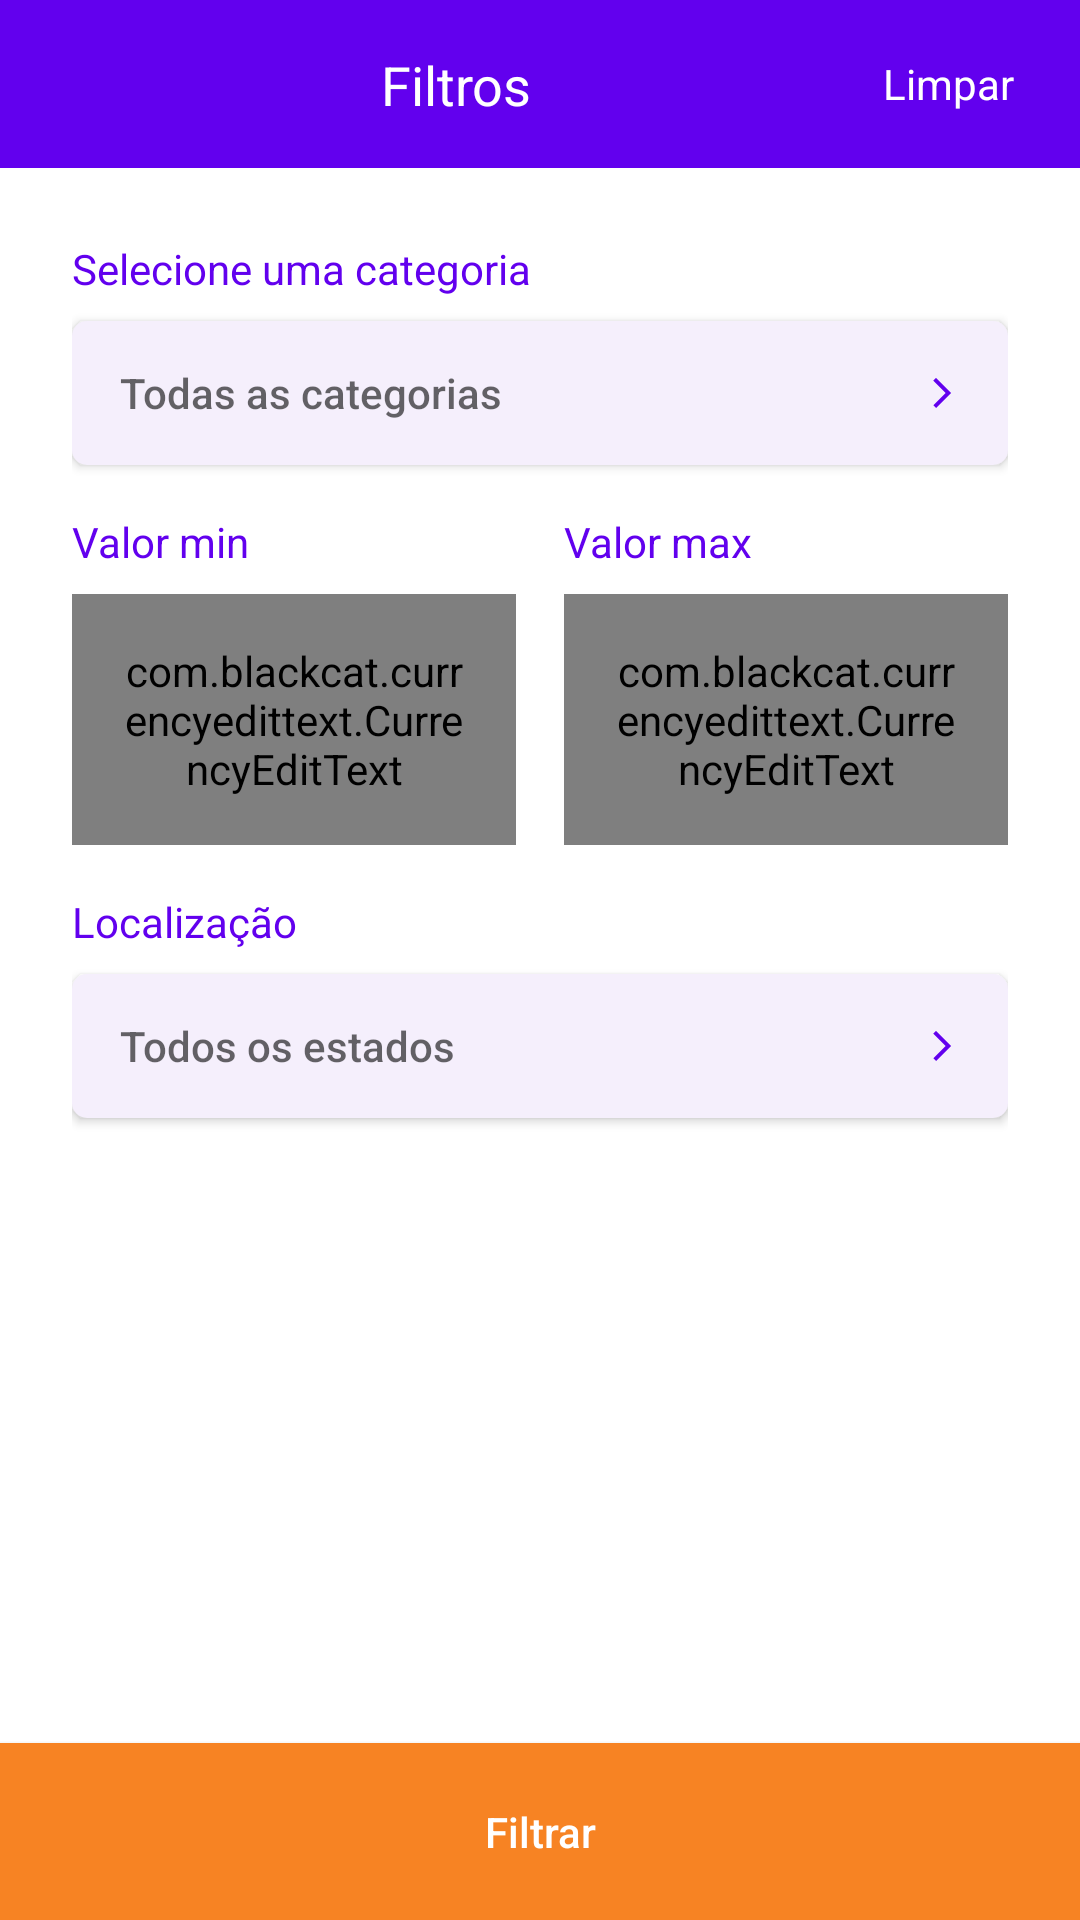

Here is an Android app screen rendered from its layout file. Give the layout XML and the strings, colors and styles it references.
<!-- AndroidManifest.xml: application theme Theme.OLXClone -->
<!-- res/layout/activity_filtros.xml -->
<?xml version="1.0" encoding="utf-8"?>
<androidx.constraintlayout.widget.ConstraintLayout xmlns:android="http://schemas.android.com/apk/res/android"
    xmlns:app="http://schemas.android.com/apk/res-auto"
    xmlns:tools="http://schemas.android.com/tools"
    android:layout_width="match_parent"
    android:layout_height="match_parent"
    tools:context=".activities.FiltrosActivity">

    <include
        android:id="@+id/include9"
        layout="@layout/toolbar_filtros"
        app:layout_constraintEnd_toEndOf="parent"
        app:layout_constraintStart_toStartOf="parent"
        app:layout_constraintTop_toTopOf="parent" />

    <ScrollView
        android:id="@+id/scrollView3"
        android:layout_width="match_parent"
        android:layout_height="0dp"
        android:fillViewport="true"
        app:layout_constraintBottom_toTopOf="@+id/btn_filtrar"
        app:layout_constraintEnd_toEndOf="parent"
        app:layout_constraintStart_toStartOf="parent"
        app:layout_constraintTop_toBottomOf="@+id/include9">

        <androidx.constraintlayout.widget.ConstraintLayout
            android:layout_width="match_parent"
            android:layout_height="wrap_content"
            android:padding="24dp">

            <TextView
                android:id="@+id/textView8"
                android:layout_width="wrap_content"
                android:layout_height="wrap_content"
                android:text="Selecione uma categoria"
                android:textColor="@color/cor_roxa"
                app:layout_constraintStart_toStartOf="parent"
                app:layout_constraintTop_toTopOf="parent" />

            <android.widget.Button
                android:id="@+id/btn_categoria"
                android:layout_width="match_parent"
                android:layout_height="wrap_content"
                android:layout_marginTop="8dp"
                android:background="@drawable/bg_edt"
                android:drawableEnd="@drawable/ic_seta_filtro"
                android:hint="Todas as categorias"
                android:paddingStart="16dp"
                android:paddingEnd="16dp"
                android:textAlignment="textStart"
                android:textAllCaps="false"
                android:textColor="@android:color/darker_gray"
                app:layout_constraintEnd_toEndOf="parent"
                app:layout_constraintStart_toStartOf="@+id/textView8"
                app:layout_constraintTop_toBottomOf="@+id/textView8" />

            <LinearLayout
                android:id="@+id/linearLayout4"
                android:layout_width="match_parent"
                android:layout_height="wrap_content"
                android:layout_marginTop="16dp"
                android:orientation="horizontal"
                app:layout_constraintEnd_toEndOf="@+id/btn_categoria"
                app:layout_constraintStart_toStartOf="@+id/textView8"
                app:layout_constraintTop_toBottomOf="@+id/btn_categoria">

                <LinearLayout
                    android:layout_width="match_parent"
                    android:layout_height="wrap_content"
                    android:layout_marginEnd="8dp"
                    android:layout_weight="1"
                    android:orientation="vertical">

                    <TextView
                        android:layout_width="wrap_content"
                        android:layout_height="wrap_content"
                        android:text="Valor min"
                        android:textColor="@color/cor_roxa" />

                    <com.blackcat.currencyedittext.CurrencyEditText
                        android:id="@+id/edt_valor_min"
                        android:layout_width="match_parent"
                        android:layout_height="wrap_content"
                        android:layout_marginTop="8dp"
                        android:background="@drawable/bg_edt"
                        android:hint="R$ 0,00"
                        android:padding="16dp" />
                </LinearLayout>

                <LinearLayout
                    android:layout_width="match_parent"
                    android:layout_height="wrap_content"
                    android:layout_marginStart="8dp"
                    android:layout_weight="1"
                    android:orientation="vertical">

                    <TextView
                        android:layout_width="wrap_content"
                        android:layout_height="wrap_content"
                        android:text="Valor max"
                        android:textColor="@color/cor_roxa" />

                    <com.blackcat.currencyedittext.CurrencyEditText
                        android:id="@+id/edt_valor_max"
                        android:layout_width="match_parent"
                        android:layout_height="wrap_content"
                        android:layout_marginTop="8dp"
                        android:background="@drawable/bg_edt"
                        android:hint="R$ 0,00"
                        android:padding="16dp" />
                </LinearLayout>
            </LinearLayout>

            <TextView
                android:id="@+id/textView9"
                android:layout_width="wrap_content"
                android:layout_height="wrap_content"
                android:layout_marginTop="16dp"
                android:text="Localização"
                android:textColor="@color/cor_roxa"
                app:layout_constraintStart_toStartOf="@+id/textView8"
                app:layout_constraintTop_toBottomOf="@+id/linearLayout4" />

            <android.widget.Button
                android:id="@+id/btn_estados"
                android:layout_width="match_parent"
                android:layout_height="wrap_content"
                android:layout_marginTop="8dp"
                android:background="@drawable/bg_edt"
                android:drawableEnd="@drawable/ic_seta_filtro"
                android:hint="Todos os estados"
                android:paddingStart="16dp"
                android:paddingEnd="16dp"
                android:textAlignment="textStart"
                android:textAllCaps="false"
                android:textColor="@android:color/darker_gray"
                app:layout_constraintEnd_toEndOf="@+id/btn_categoria"
                app:layout_constraintStart_toStartOf="@+id/textView8"
                app:layout_constraintTop_toBottomOf="@+id/textView9" />

            <android.widget.Button
                android:id="@+id/btn_regioes"
                android:layout_width="match_parent"
                android:layout_height="wrap_content"
                android:layout_marginTop="8dp"
                android:background="@drawable/bg_edt"
                android:drawableEnd="@drawable/ic_seta_filtro"
                android:hint="Todas as regiões"
                android:paddingStart="16dp"
                android:paddingEnd="16dp"
                android:textAlignment="textStart"
                android:textAllCaps="false"
                android:textColor="@android:color/darker_gray"
                android:visibility="gone"
                tools:visibility="visible"
                app:layout_constraintEnd_toEndOf="@+id/btn_categoria"
                app:layout_constraintHorizontal_bias="0.0"
                app:layout_constraintStart_toStartOf="@+id/textView8"
                app:layout_constraintTop_toBottomOf="@+id/btn_estados" />
        </androidx.constraintlayout.widget.ConstraintLayout>
    </ScrollView>

    <android.widget.Button
        android:id="@+id/btn_filtrar"
        android:layout_width="match_parent"
        android:layout_height="wrap_content"
        android:background="@color/cor_laranja"
        android:padding="20dp"
        android:text="Filtrar"
        android:textAllCaps="false"
        android:textColor="@color/white"
        app:layout_constraintBottom_toBottomOf="parent"
        app:layout_constraintEnd_toEndOf="parent"
        app:layout_constraintStart_toStartOf="parent" />

</androidx.constraintlayout.widget.ConstraintLayout>
<!-- res/layout/toolbar_filtros.xml (included above) -->
<?xml version="1.0" encoding="utf-8"?>
<androidx.constraintlayout.widget.ConstraintLayout xmlns:android="http://schemas.android.com/apk/res/android"
    xmlns:app="http://schemas.android.com/apk/res-auto"
    xmlns:tools="http://schemas.android.com/tools"
    android:layout_width="match_parent"
    android:background="@color/cor_roxa"
    android:layout_height="?actionBarSize">

    <ImageButton
        android:id="@+id/ib_voltar"
        android:layout_width="wrap_content"
        android:layout_height="match_parent"
        android:background="@android:color/transparent"
        android:paddingStart="16dp"
        android:paddingEnd="16dp"
        android:src="@drawable/ic_voltar"
        app:layout_constraintBottom_toBottomOf="parent"
        app:layout_constraintStart_toStartOf="parent"
        app:layout_constraintTop_toTopOf="parent" />

    <TextView
        android:id="@+id/textView7"
        android:layout_width="wrap_content"
        android:layout_height="wrap_content"
        android:text="Filtros"
        android:textColor="@color/white"
        android:textSize="18sp"
        app:layout_constraintBottom_toBottomOf="parent"
        app:layout_constraintEnd_toStartOf="@+id/btn_limpar"
        app:layout_constraintStart_toEndOf="@+id/ib_voltar"
        app:layout_constraintTop_toTopOf="parent" />

    <android.widget.Button
        android:id="@+id/btn_limpar"
        style="?attr/buttonBarStyle"
        android:layout_width="wrap_content"
        android:layout_height="match_parent"
        android:text="Limpar"
        android:textColor="@color/white"
        app:layout_constraintEnd_toEndOf="parent"
        app:layout_constraintTop_toTopOf="parent" />

</androidx.constraintlayout.widget.ConstraintLayout>
<!-- resources referenced by this layout -->
<resources>
  <color name="cor_laranja">#F78323</color>
  <color name="cor_roxa">#FF6200EE</color>
  <color name="white">#FFFFFFFF</color>
  <!-- drawable bg_edt (drawable) -->
  <?xml version="1.0" encoding="utf-8"?>
  <shape xmlns:android="http://schemas.android.com/apk/res/android"
      android:shape="rectangle">
  
      <solid android:color="#f5effc"/>
      <corners android:radius="5dp"/>
  </shape>
  <!-- drawable ic_seta_filtro (drawable) -->
  <vector xmlns:android="http://schemas.android.com/apk/res/android"
      android:width="12dp"
      android:height="12dp"
      android:viewportWidth="24"
      android:viewportHeight="24"
      android:tint="@color/cor_roxa"
      android:autoMirrored="true">
    <path
        android:fillColor="@android:color/white"
        android:pathData="M6.23,20.23l1.77,1.77l10,-10l-10,-10l-1.77,1.77l8.23,8.23z"/>
  </vector>
  <style name="Theme.OLXClone" parent="Theme.MaterialComponents.DayNight.NoActionBar">
          
          <item name="colorPrimary">@color/black</item>
          <item name="colorPrimaryVariant">@color/cor_roxa</item>
          <item name="colorOnPrimary">@color/white</item>
          
          <item name="colorSecondary">@color/black</item>
          <item name="colorSecondaryVariant">@color/teal_700</item>
          <item name="colorOnSecondary">@color/black</item>
          
          <item name="android:statusBarColor" tools:targetApi="l">?attr/colorPrimaryVariant</item>
          
      </style>
  <color name="black">#FF000000</color>
  <color name="teal_700">#FF018786</color>
</resources>
